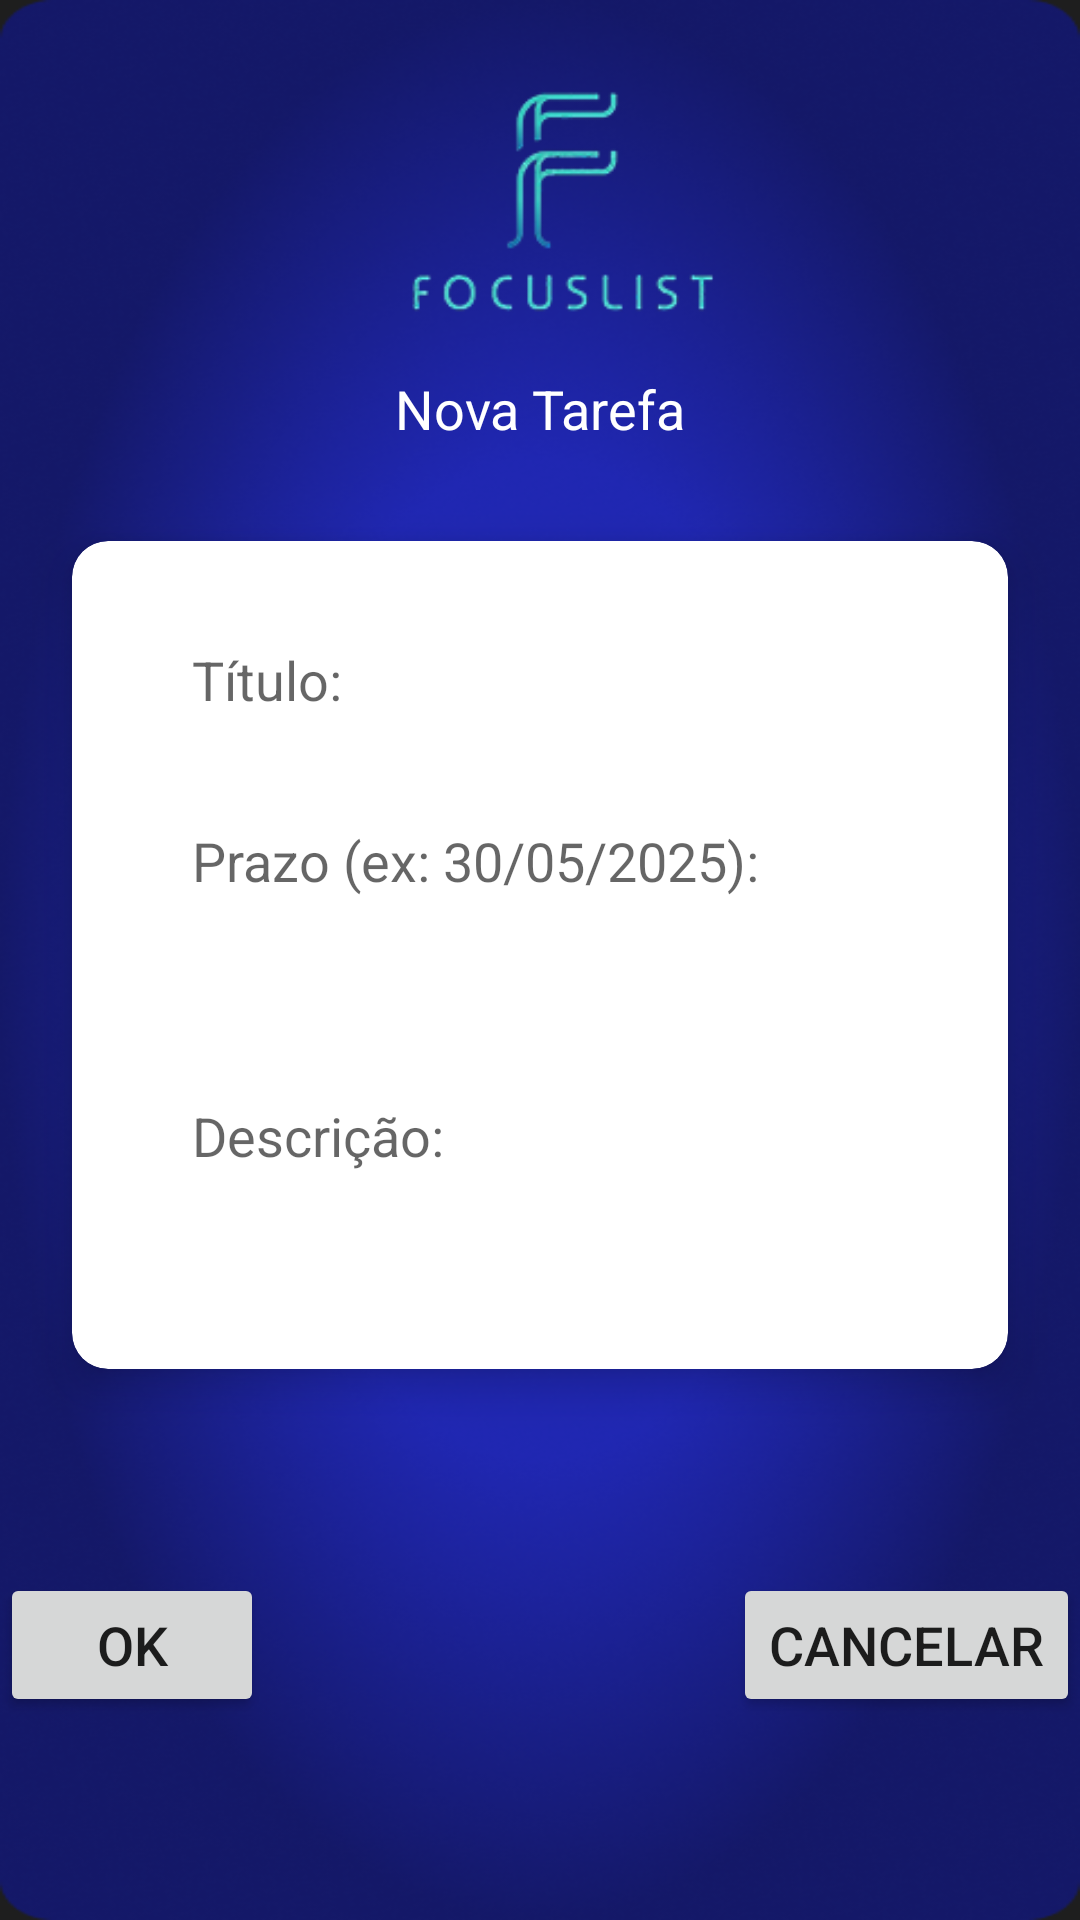

Reconstruct the res/layout file that produces this screen, plus the resources it refers to.
<!-- AndroidManifest.xml: application theme Theme.Focuslist -->
<!-- res/layout/activity_add_atividade.xml -->
<?xml version="1.0" encoding="utf-8"?>
<androidx.constraintlayout.widget.ConstraintLayout
    xmlns:android="http://schemas.android.com/apk/res/android"
    xmlns:app="http://schemas.android.com/apk/res-auto"
    android:id="@+id/homeLayout"
    android:layout_width="match_parent"
    android:layout_height="match_parent"
    android:background="@drawable/fundo">

    <ImageView
        android:id="@+id/logoImage"
        android:layout_width="152dp"
        android:layout_height="124dp"
        android:src="@drawable/logo"
        app:layout_constraintEnd_toEndOf="parent"
        app:layout_constraintStart_toStartOf="parent"
        app:layout_constraintTop_toTopOf="parent" />

    <TextView
        android:id="@+id/tituloTarefas"
        android:layout_width="wrap_content"
        android:layout_height="wrap_content"
        android:text="Nova Tarefa"
        android:textColor="#FFFFFF"
        android:textSize="18sp"
        app:layout_constraintTop_toBottomOf="@+id/logoImage"
        app:layout_constraintStart_toStartOf="parent"
        app:layout_constraintEnd_toEndOf="parent" />

    <androidx.cardview.widget.CardView
        android:id="@+id/cardForm"
        android:layout_width="0dp"
        android:layout_height="wrap_content"
        android:layout_marginStart="24dp"
        android:layout_marginEnd="24dp"
        android:layout_marginTop="32dp"
        app:cardCornerRadius="12dp"
        app:cardElevation="8dp"
        app:cardBackgroundColor="@android:color/white"
        app:layout_constraintTop_toBottomOf="@id/tituloTarefas"
        app:layout_constraintStart_toStartOf="parent"
        app:layout_constraintEnd_toEndOf="parent">

        <androidx.constraintlayout.widget.ConstraintLayout
            android:layout_width="match_parent"
            android:layout_height="wrap_content"
            android:paddingTop="24dp"
            android:paddingBottom="24dp">

            <EditText
                android:id="@+id/etTitulo"
                android:layout_width="0dp"
                android:layout_height="wrap_content"
                android:layout_marginHorizontal="32dp"
                android:background="@drawable/edittext_background"
                android:hint="Título:"
                android:inputType="text"
                app:layout_constraintTop_toTopOf="parent"
                app:layout_constraintStart_toStartOf="parent"
                app:layout_constraintEnd_toEndOf="parent" />

            <EditText
                android:id="@+id/etPrazo"
                android:layout_width="0dp"
                android:layout_height="wrap_content"
                android:layout_marginTop="16dp"
                android:layout_marginHorizontal="32dp"
                android:background="@drawable/edittext_background"
                android:hint="Prazo (ex: 30/05/2025):"
                android:clickable="true"
                android:focusable="false"
                app:layout_constraintTop_toBottomOf="@id/etTitulo"
                app:layout_constraintStart_toStartOf="parent"
                app:layout_constraintEnd_toEndOf="parent" />

            <EditText
                android:id="@+id/etDescricao"
                android:layout_width="0dp"
                android:layout_height="wrap_content"
                android:layout_marginTop="16dp"
                android:layout_marginHorizontal="32dp"
                android:background="@drawable/edittext_background"
                android:hint="Descrição:"
                android:inputType="textMultiLine"
                android:minLines="4"
                app:layout_constraintTop_toBottomOf="@id/etPrazo"
                app:layout_constraintStart_toStartOf="parent"
                app:layout_constraintEnd_toEndOf="parent" />

        </androidx.constraintlayout.widget.ConstraintLayout>
    </androidx.cardview.widget.CardView>

    
    <Button
        android:id="@+id/btnSalvar"
        android:layout_width="wrap_content"
        android:layout_height="wrap_content"
        android:text="OK"
        android:textSize="18sp"
        app:layout_constraintTop_toBottomOf="@id/cardForm"
        app:layout_constraintStart_toStartOf="parent"
        app:layout_constraintBottom_toBottomOf="parent"
        app:layout_constraintHorizontal_bias="0.25" />

    <Button
        android:id="@+id/btnCancelar"
        android:layout_width="wrap_content"
        android:layout_height="wrap_content"
        android:text="Cancelar"
        android:textSize="18sp"
        app:layout_constraintTop_toBottomOf="@id/cardForm"
        app:layout_constraintEnd_toEndOf="parent"
        app:layout_constraintBottom_toBottomOf="parent"
        app:layout_constraintHorizontal_bias="0.75" />


</androidx.constraintlayout.widget.ConstraintLayout>
<!-- resources referenced by this layout -->
<resources>
  <!-- drawable edittext_background (drawable) -->
  <shape xmlns:android="http://schemas.android.com/apk/res/android"
      android:shape="rectangle">
      <solid android:color="#FFFFFF"/>
      <corners android:radius="12dp"/>
      <padding android:left="8dp" android:top="10dp" android:right="8dp" android:bottom="10dp"/>
  </shape>
  <!-- drawable fundo: png bitmap (drawable, 258352 bytes) -->
  <!-- drawable logo: png bitmap (drawable, 8604 bytes) -->
  <style name="Theme.Focuslist" parent="Theme.AppCompat.Light.NoActionBar">
          <item name="colorPrimary">@color/purple_500</item>
          <item name="colorPrimaryDark">@color/purple_700</item>
          <item name="colorAccent">@color/teal_200</item>
      </style>
  <!-- not gathered from this repository: default colours our renderer supplied (Android Studio template values) -->
  <color name="purple_500">#FF6200EE</color>
  <color name="purple_700">#FF3700B3</color>
  <color name="teal_200">#FF03DAC5</color>
</resources>
